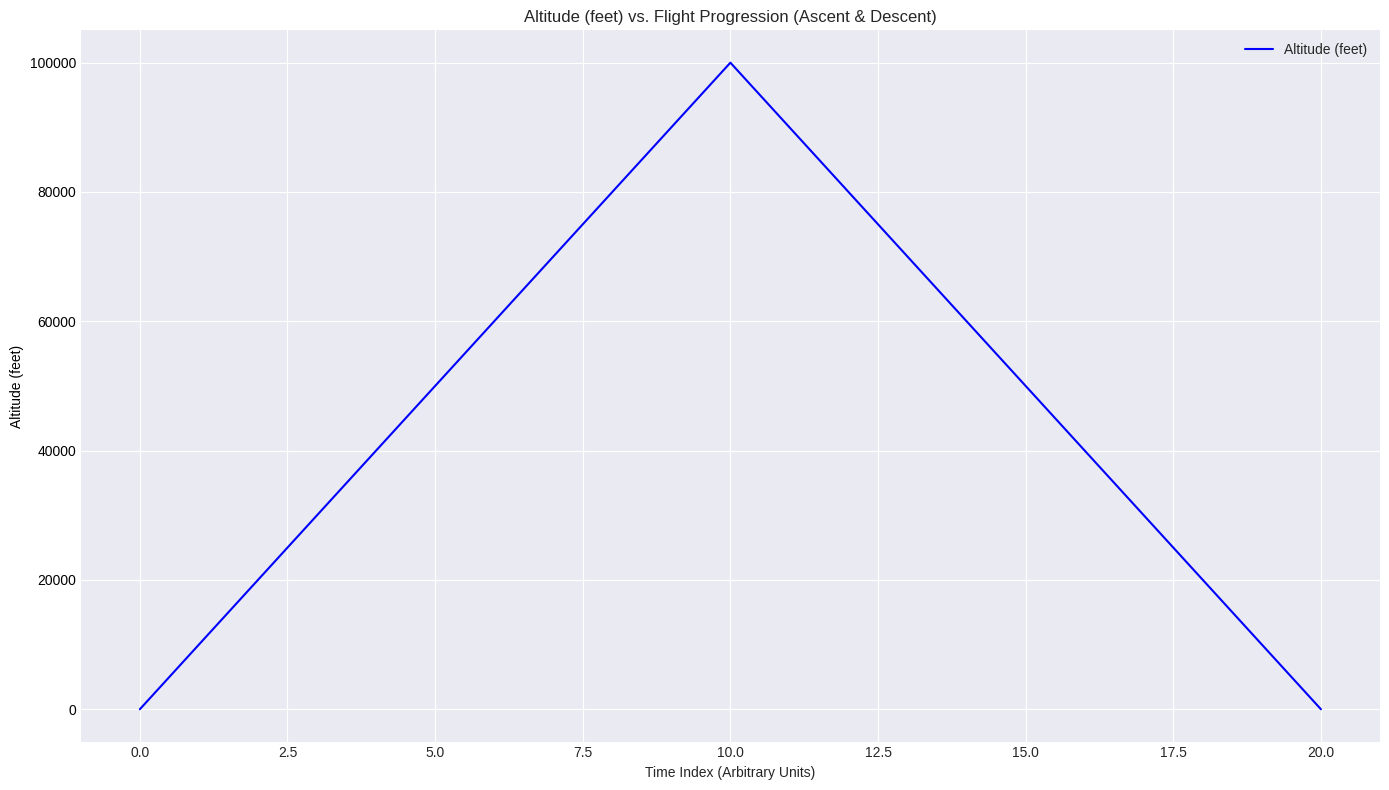
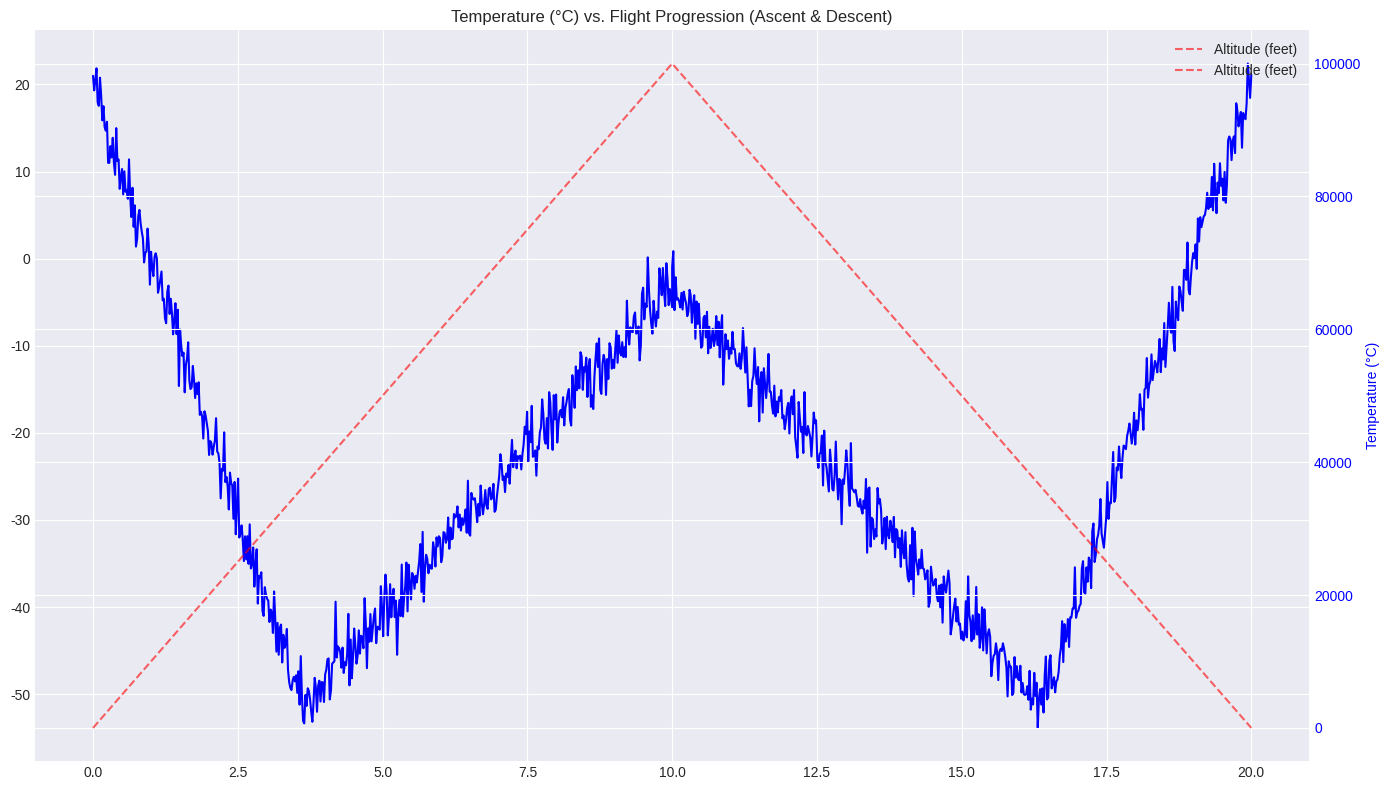
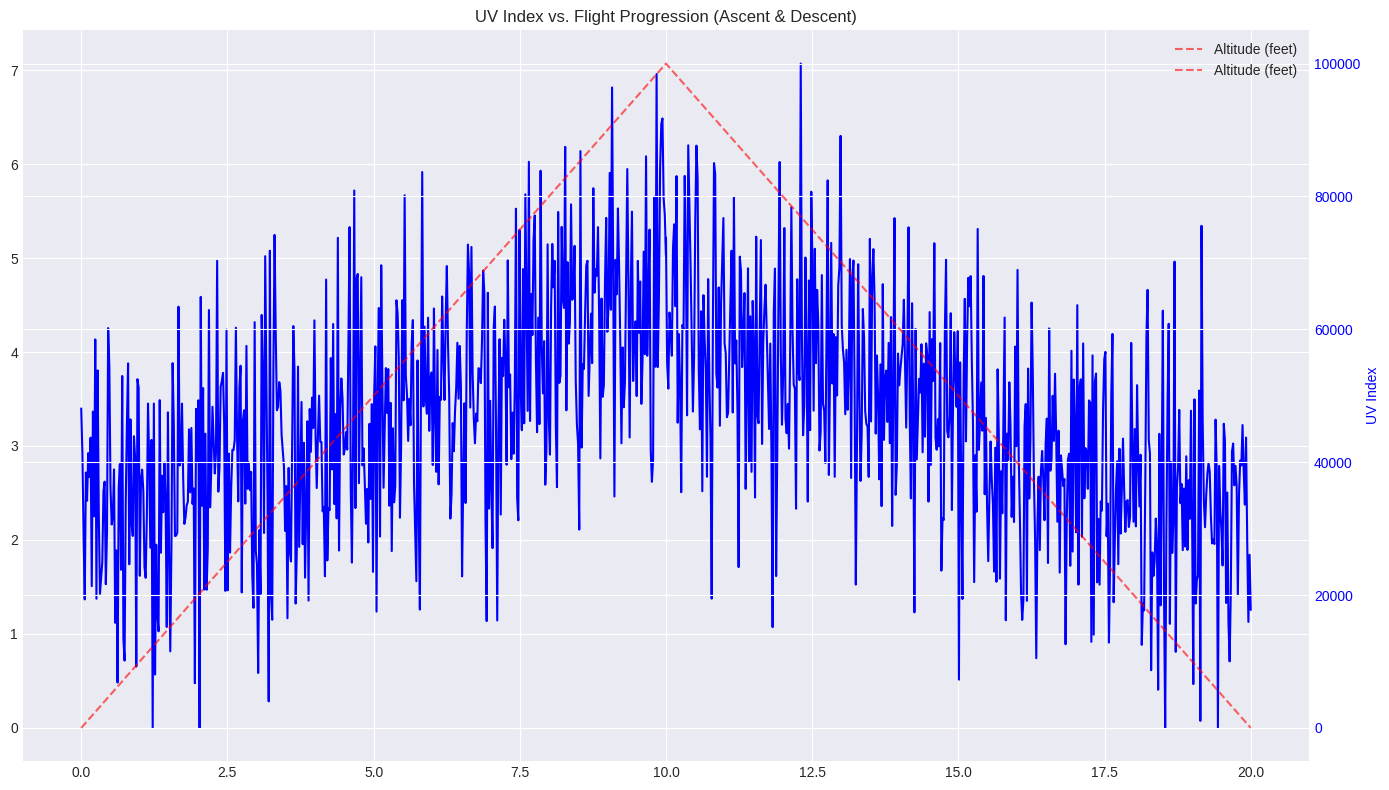
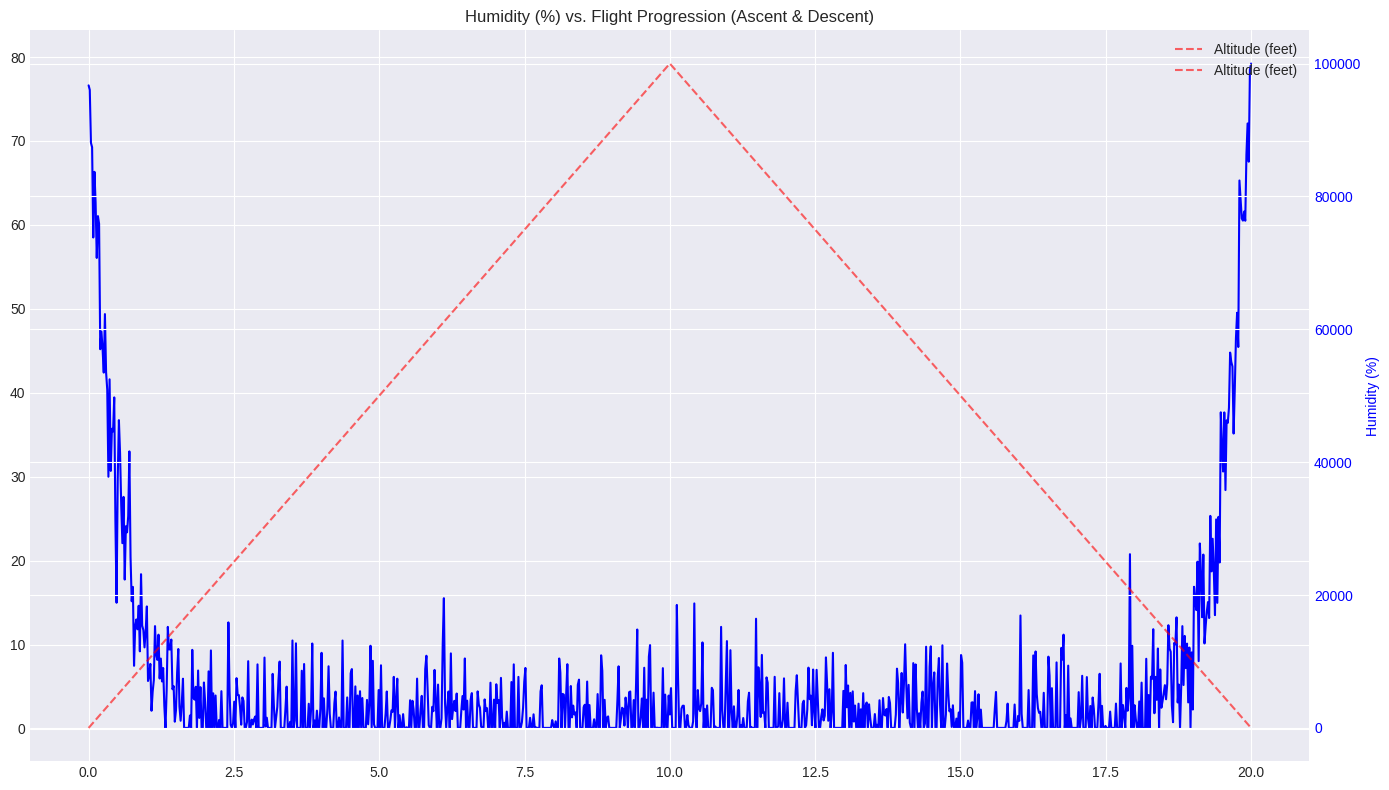
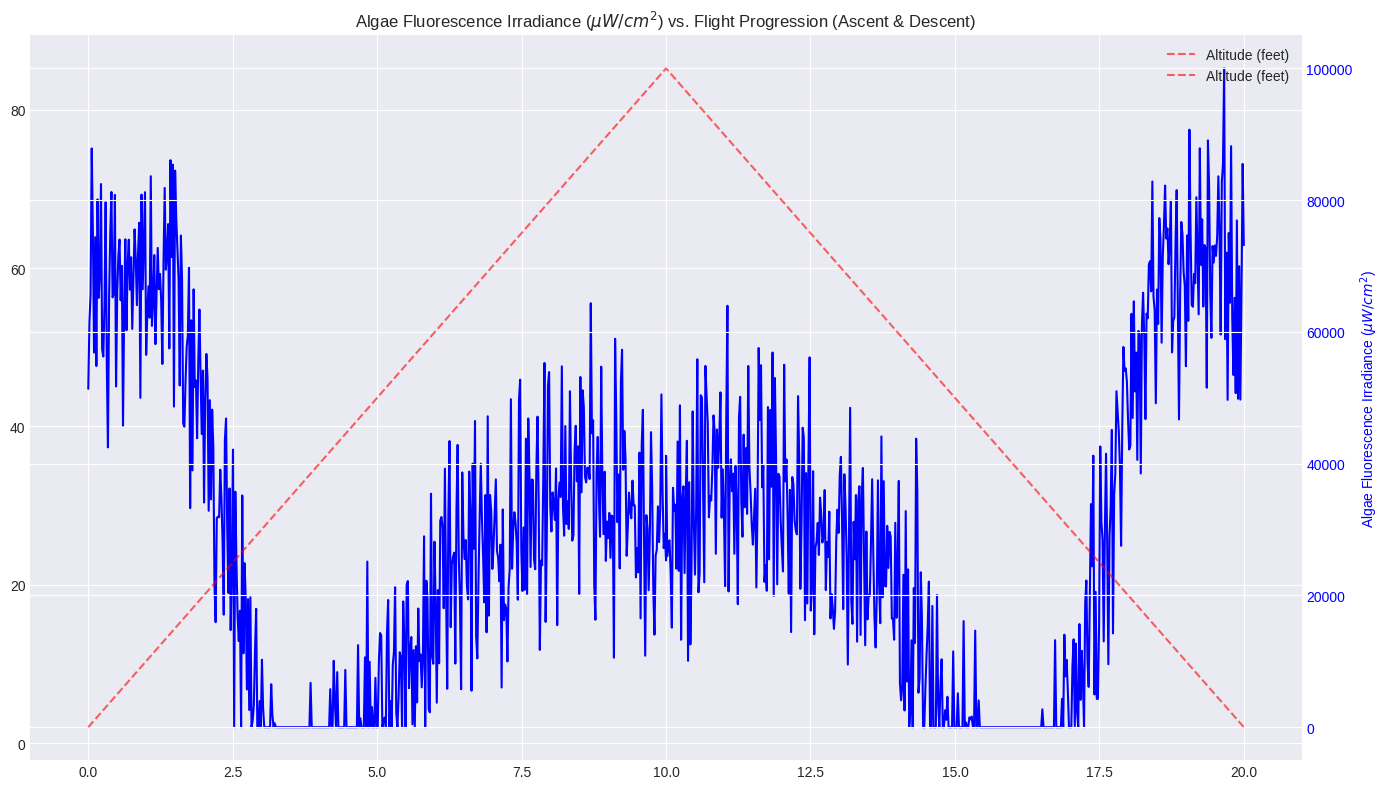
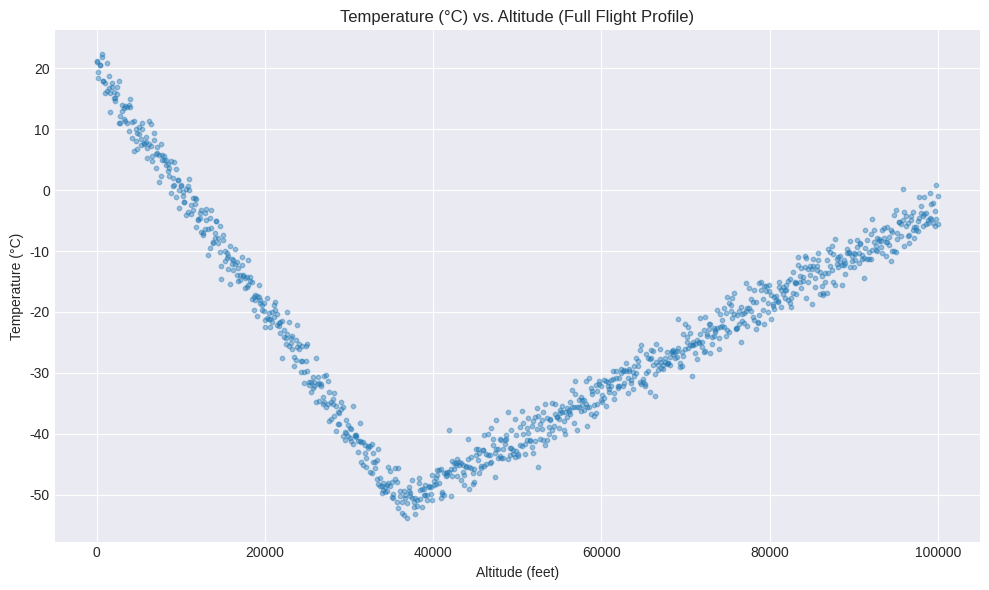
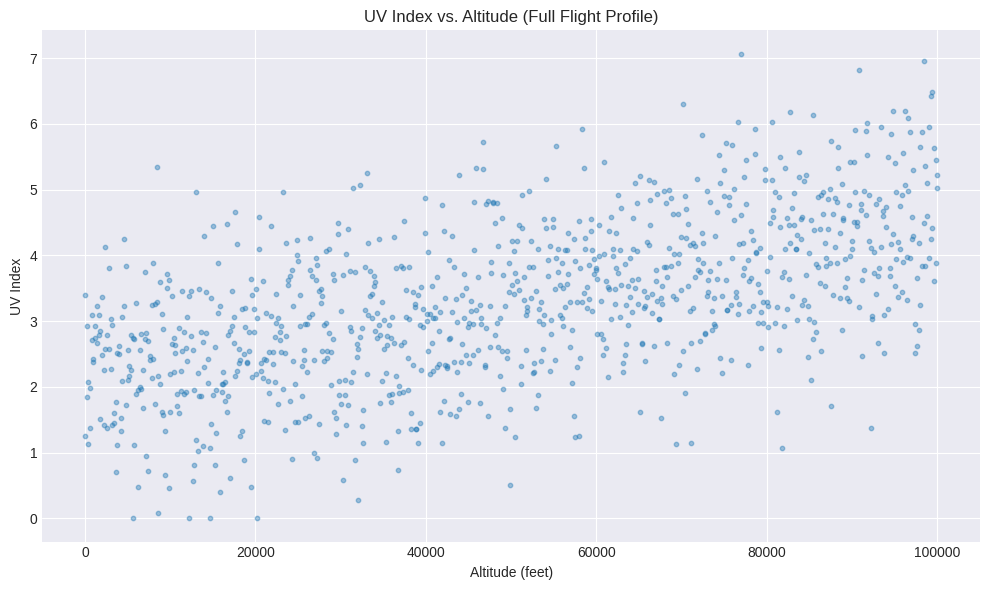
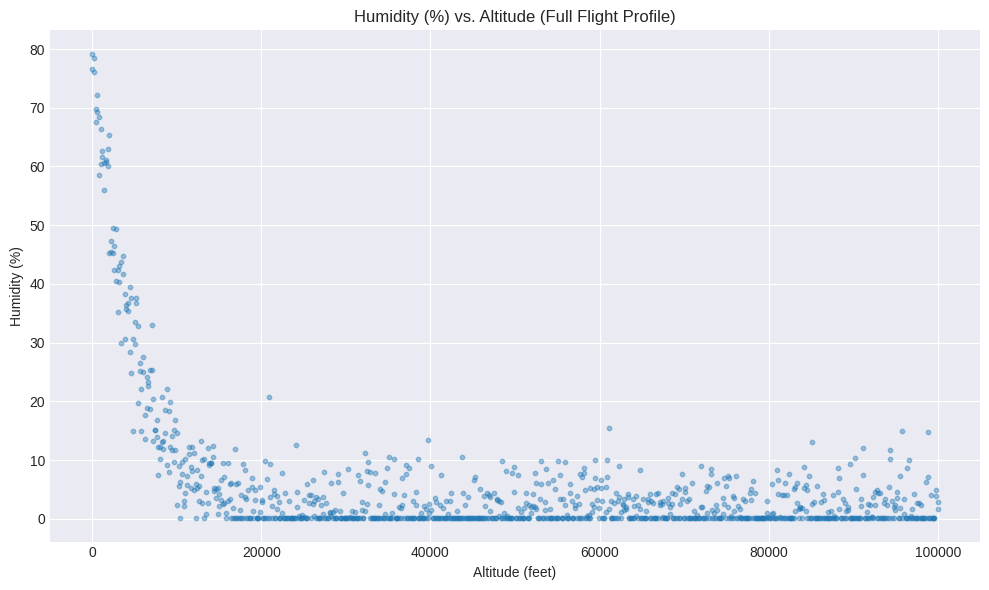
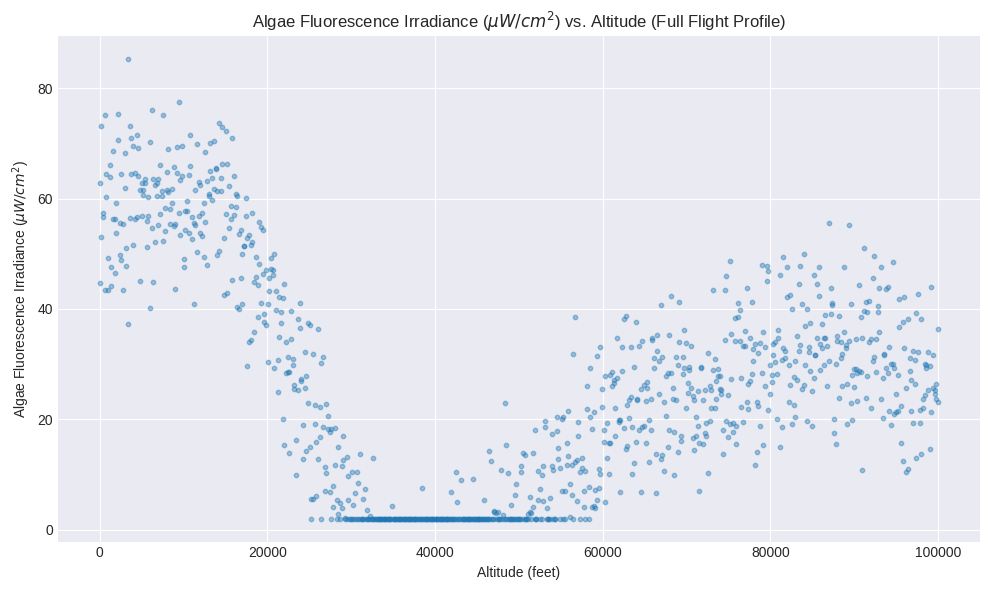
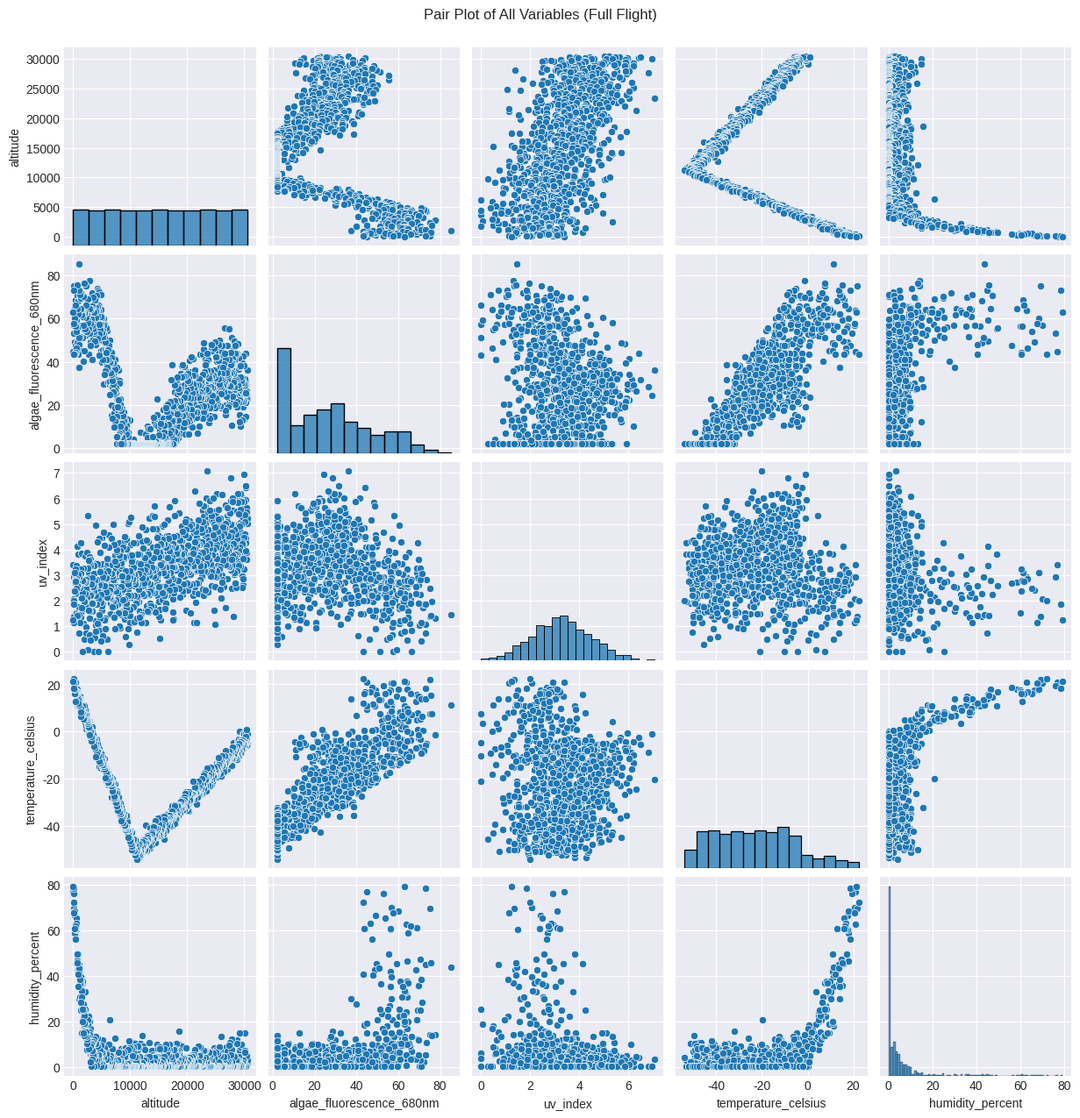

Generate these figures, in order, with matplotlib:
import pandas as pd
import numpy as np
import matplotlib.pyplot as plt
import os

OUTPUT_CSV_FILE = "balloon_sensor_data_full_flight.csv"
PLOTS_DIR = "full_flight_plots"

np.random.seed(42)

num_data_points_per_phase = 500

max_altitude_feet = 100000
max_altitude_meters = max_altitude_feet * 0.3048

time_ascent = np.linspace(0, 10, num_data_points_per_phase)
time_descent = np.linspace(10, 20, num_data_points_per_phase)

altitude_ascent = np.linspace(0, max_altitude_meters, num_data_points_per_phase)
altitude_descent = np.linspace(max_altitude_meters, 0, num_data_points_per_phase)

altitude_profile = np.concatenate((altitude_ascent, altitude_descent))
time_profile = np.concatenate((time_ascent, time_descent))
num_data_points = len(altitude_profile)

temperature = np.zeros(num_data_points)
surface_temp = 20
tropopause_altitude = 11000

lapse_rate_troposphere = -0.0065
lapse_rate_stratosphere_heating = 0.0025

for i, alt in enumerate(altitude_profile):
    if alt <= tropopause_altitude:
        temp = surface_temp + (lapse_rate_troposphere * alt)
    else:
        temp_at_tropopause = surface_temp + (
            lapse_rate_troposphere * tropopause_altitude
        )
        temp = temp_at_tropopause + (
            lapse_rate_stratosphere_heating * (alt - tropopause_altitude)
        )

    temperature[i] = temp + np.random.normal(0, 2.0)

uv_index = 2 + (altitude_profile * 0.00008) + np.random.normal(0, 1.0, num_data_points)
uv_index = np.maximum(0, uv_index)

humidity = np.exp(-altitude_profile / 1500) * 80 + np.random.normal(
    0, 5, num_data_points
)
humidity = np.clip(humidity, 0.1, 95)

# (μW/cm^2)
algae_fluorescence_680nm = 60 + np.random.normal(0, 8, num_data_points)

algae_fluorescence_680nm[temperature < -10] -= (
    -10 - temperature[temperature < -10]
) * 1.8
algae_fluorescence_680nm[uv_index > 9] -= (uv_index[uv_index > 9] - 9) * 5
algae_fluorescence_680nm[humidity < 5] -= (5 - humidity[humidity < 5]) * 0.8
algae_fluorescence_680nm[altitude_profile > 20000] -= (
    altitude_profile[altitude_profile > 20000] - 20000
) * 0.003

algae_fluorescence_680nm = np.maximum(2, algae_fluorescence_680nm)

data = pd.DataFrame(
    {
        "time_index": time_profile,
        "altitude": altitude_profile,
        "algae_fluorescence_680nm": algae_fluorescence_680nm,
        "uv_index": uv_index,
        "temperature_celsius": temperature,
        "humidity_percent": humidity,
    }
)

data.to_csv(OUTPUT_CSV_FILE, index=False)

print(f"Synthetic data for full flight created and saved to '{OUTPUT_CSV_FILE}'")
print(data.head())
print(data.tail())
print(data.describe())

print(f"\nGenerating plots and saving to '{PLOTS_DIR}/'...")

os.makedirs(PLOTS_DIR, exist_ok=True)

plt.style.use("seaborn-v0_8-darkgrid")

features_to_plot = {
    "altitude": "Altitude (feet)",
    "temperature_celsius": "Temperature (°C)",
    "uv_index": "UV Index",
    "humidity_percent": "Humidity (%)",
    "algae_fluorescence_680nm": r"Algae Fluorescence Irradiance ($μW/cm^2$)",
}

for feature_col, ylabel_text in features_to_plot.items():
    plt.figure(figsize=(14, 8))

    y_values = data[feature_col]
    if feature_col == "altitude":
        y_values = data[feature_col] * 3.28084

    plt.plot(
        data["time_index"], y_values, linestyle="-", color="blue", label=ylabel_text
    )

    if feature_col != "altitude":
        ax2 = plt.gca().twinx()
        ax2.plot(
            data["time_index"],
            data["altitude"] * 3.28084,
            linestyle="--",
            color="red",
            alpha=0.6,
            label="Altitude (feet)",
        )
        ax2.set_ylabel("Altitude (feet)", color="red")
        ax2.tick_params(axis="y", labelcolor="red")

        lines, labels = plt.gca().get_legend_handles_labels()
        lines2, labels2 = ax2.get_legend_handles_labels()
        plt.legend(lines + lines2, labels + labels2, loc="upper right")
    else:
        plt.legend(loc="upper right")

    plt.title(f"{ylabel_text} vs. Flight Progression (Ascent & Descent)")
    plt.xlabel("Time Index (Arbitrary Units)")
    plt.ylabel(ylabel_text, color="blue" if feature_col != "altitude" else "black")
    plt.tick_params(
        axis="y", labelcolor="blue" if feature_col != "altitude" else "black"
    )

    plt.grid(True)
    plt.tight_layout()
    plt.savefig(os.path.join(PLOTS_DIR, f"{feature_col}_over_full_flight.png"))
    plt.close()

print("\nGenerating scatter plots against altitude (full profile)...")
for feature_col, ylabel_text in features_to_plot.items():
    if feature_col == "altitude":
        continue
    plt.figure(figsize=(10, 6))
    plt.scatter(data["altitude"] * 3.28084, data[feature_col], alpha=0.4, s=10)
    plt.title(f"{ylabel_text} vs. Altitude (Full Flight Profile)")
    plt.xlabel("Altitude (feet)")
    plt.ylabel(ylabel_text)
    plt.grid(True)
    plt.tight_layout()
    plt.savefig(
        os.path.join(PLOTS_DIR, f"altitude_vs_{feature_col}_scatter_full_flight.png")
    )
    plt.close()

import seaborn as sns

if num_data_points <= 2000:
    print("Generating pair plot (this might take a moment)...")
    pair_plot_fig = sns.pairplot(
        data[
            [
                "altitude",
                "algae_fluorescence_680nm",
                "uv_index",
                "temperature_celsius",
                "humidity_percent",
            ]
        ]
    )
    pair_plot_fig.fig.suptitle("Pair Plot of All Variables (Full Flight)", y=1.02)
    pair_plot_fig.savefig(
        os.path.join(PLOTS_DIR, "pair_plot_all_variables_full_flight.png")
    )
    plt.close()
else:
    print("Skipping pair plot due to large number of data points for performance.")

print(f"Plots saved to the '{PLOTS_DIR}' directory.")
print("The data in 'balloon_sensor_data_full_flight.csv' is ready for ML training.")
